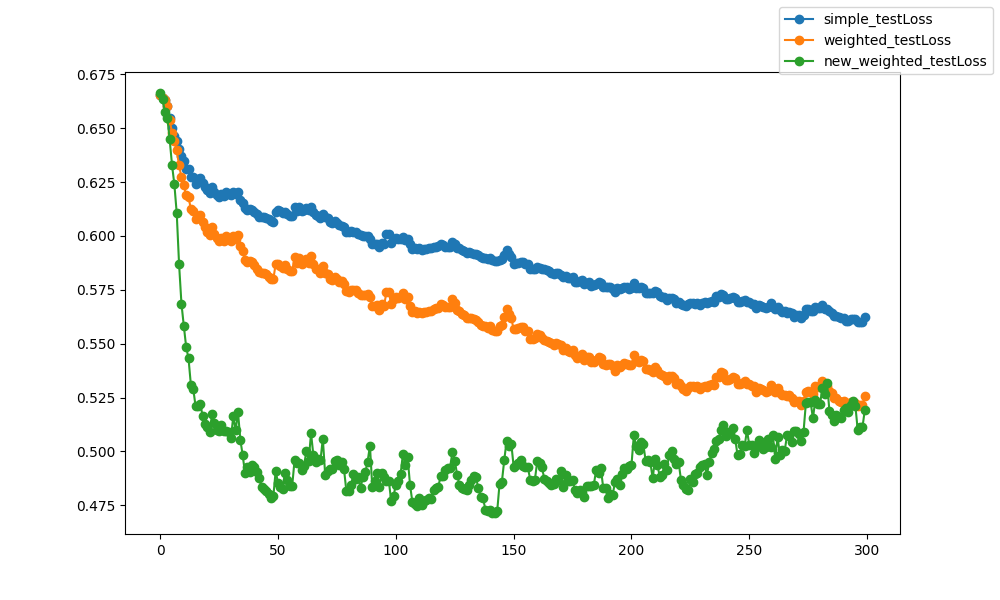

Data behind this chart, as committed beside it:
epoch, epoch, simple_testLoss, weighted_testLoss, new_weighted_testLoss
0, 0, 0.6653, 0.6653, 0.6664
1, 1, 0.6642, 0.6642, 0.6634
2, 2, 0.6632, 0.6632, 0.6576
3, 3, 0.6605, 0.6603, 0.6549
4, 4, 0.655, 0.654, 0.6448
5, 5, 0.65, 0.6479, 0.633
6, 6, 0.6465, 0.6439, 0.6239
7, 7, 0.6439, 0.6397, 0.6106
8, 8, 0.6402, 0.6328, 0.5869
9, 9, 0.6371, 0.6273, 0.5687
10, 10, 0.6346, 0.6235, 0.5584
11, 11, 0.6312, 0.6189, 0.5486
12, 12, 0.631, 0.6179, 0.5432
13, 13, 0.6276, 0.6126, 0.531
14, 14, 0.6272, 0.6116, 0.5292
15, 15, 0.6243, 0.6077, 0.521
16, 16, 0.6263, 0.6092, 0.5213
17, 17, 0.6268, 0.6097, 0.5221
18, 18, 0.6247, 0.6065, 0.5163
19, 19, 0.6228, 0.604, 0.5129
20, 20, 0.6212, 0.602, 0.5113
21, 21, 0.62, 0.6004, 0.5091
22, 22, 0.6228, 0.604, 0.5174
23, 23, 0.6206, 0.6011, 0.513
24, 24, 0.6192, 0.5991, 0.51
25, 25, 0.618, 0.5975, 0.5093
26, 26, 0.6194, 0.5992, 0.5123
27, 27, 0.6185, 0.5976, 0.5094
28, 28, 0.6204, 0.5999, 0.5093
29, 29, 0.6197, 0.5988, 0.5089
30, 30, 0.6191, 0.5977, 0.5061
31, 31, 0.6206, 0.6001, 0.5164
32, 32, 0.6193, 0.5988, 0.5098
33, 33, 0.6205, 0.6005, 0.5183
34, 34, 0.6168, 0.5954, 0.5055
35, 35, 0.6155, 0.5931, 0.4982
36, 36, 0.6128, 0.5889, 0.4899
37, 37, 0.6119, 0.5879, 0.4927
38, 38, 0.6125, 0.5882, 0.4906
39, 39, 0.6121, 0.5879, 0.4939
40, 40, 0.6111, 0.5866, 0.4927
41, 41, 0.61, 0.5849, 0.4905
42, 42, 0.609, 0.5834, 0.4876
43, 43, 0.6087, 0.5826, 0.4833
44, 44, 0.6089, 0.583, 0.4824
45, 45, 0.6085, 0.5824, 0.4815
46, 46, 0.6077, 0.5811, 0.4801
47, 47, 0.6069, 0.58, 0.4783
48, 48, 0.6066, 0.5799, 0.4792
49, 49, 0.611, 0.5872, 0.491
50, 50, 0.6121, 0.5871, 0.4852
51, 51, 0.6115, 0.5863, 0.4837
52, 52, 0.6105, 0.585, 0.4827
53, 53, 0.6114, 0.5866, 0.4898
54, 54, 0.6101, 0.5849, 0.4866
55, 55, 0.6095, 0.5837, 0.4842
56, 56, 0.6093, 0.5835, 0.484
57, 57, 0.6137, 0.5903, 0.4959
58, 58, 0.6115, 0.5876, 0.4945
59, 59, 0.6134, 0.5896, 0.4945
... 240 more rows
